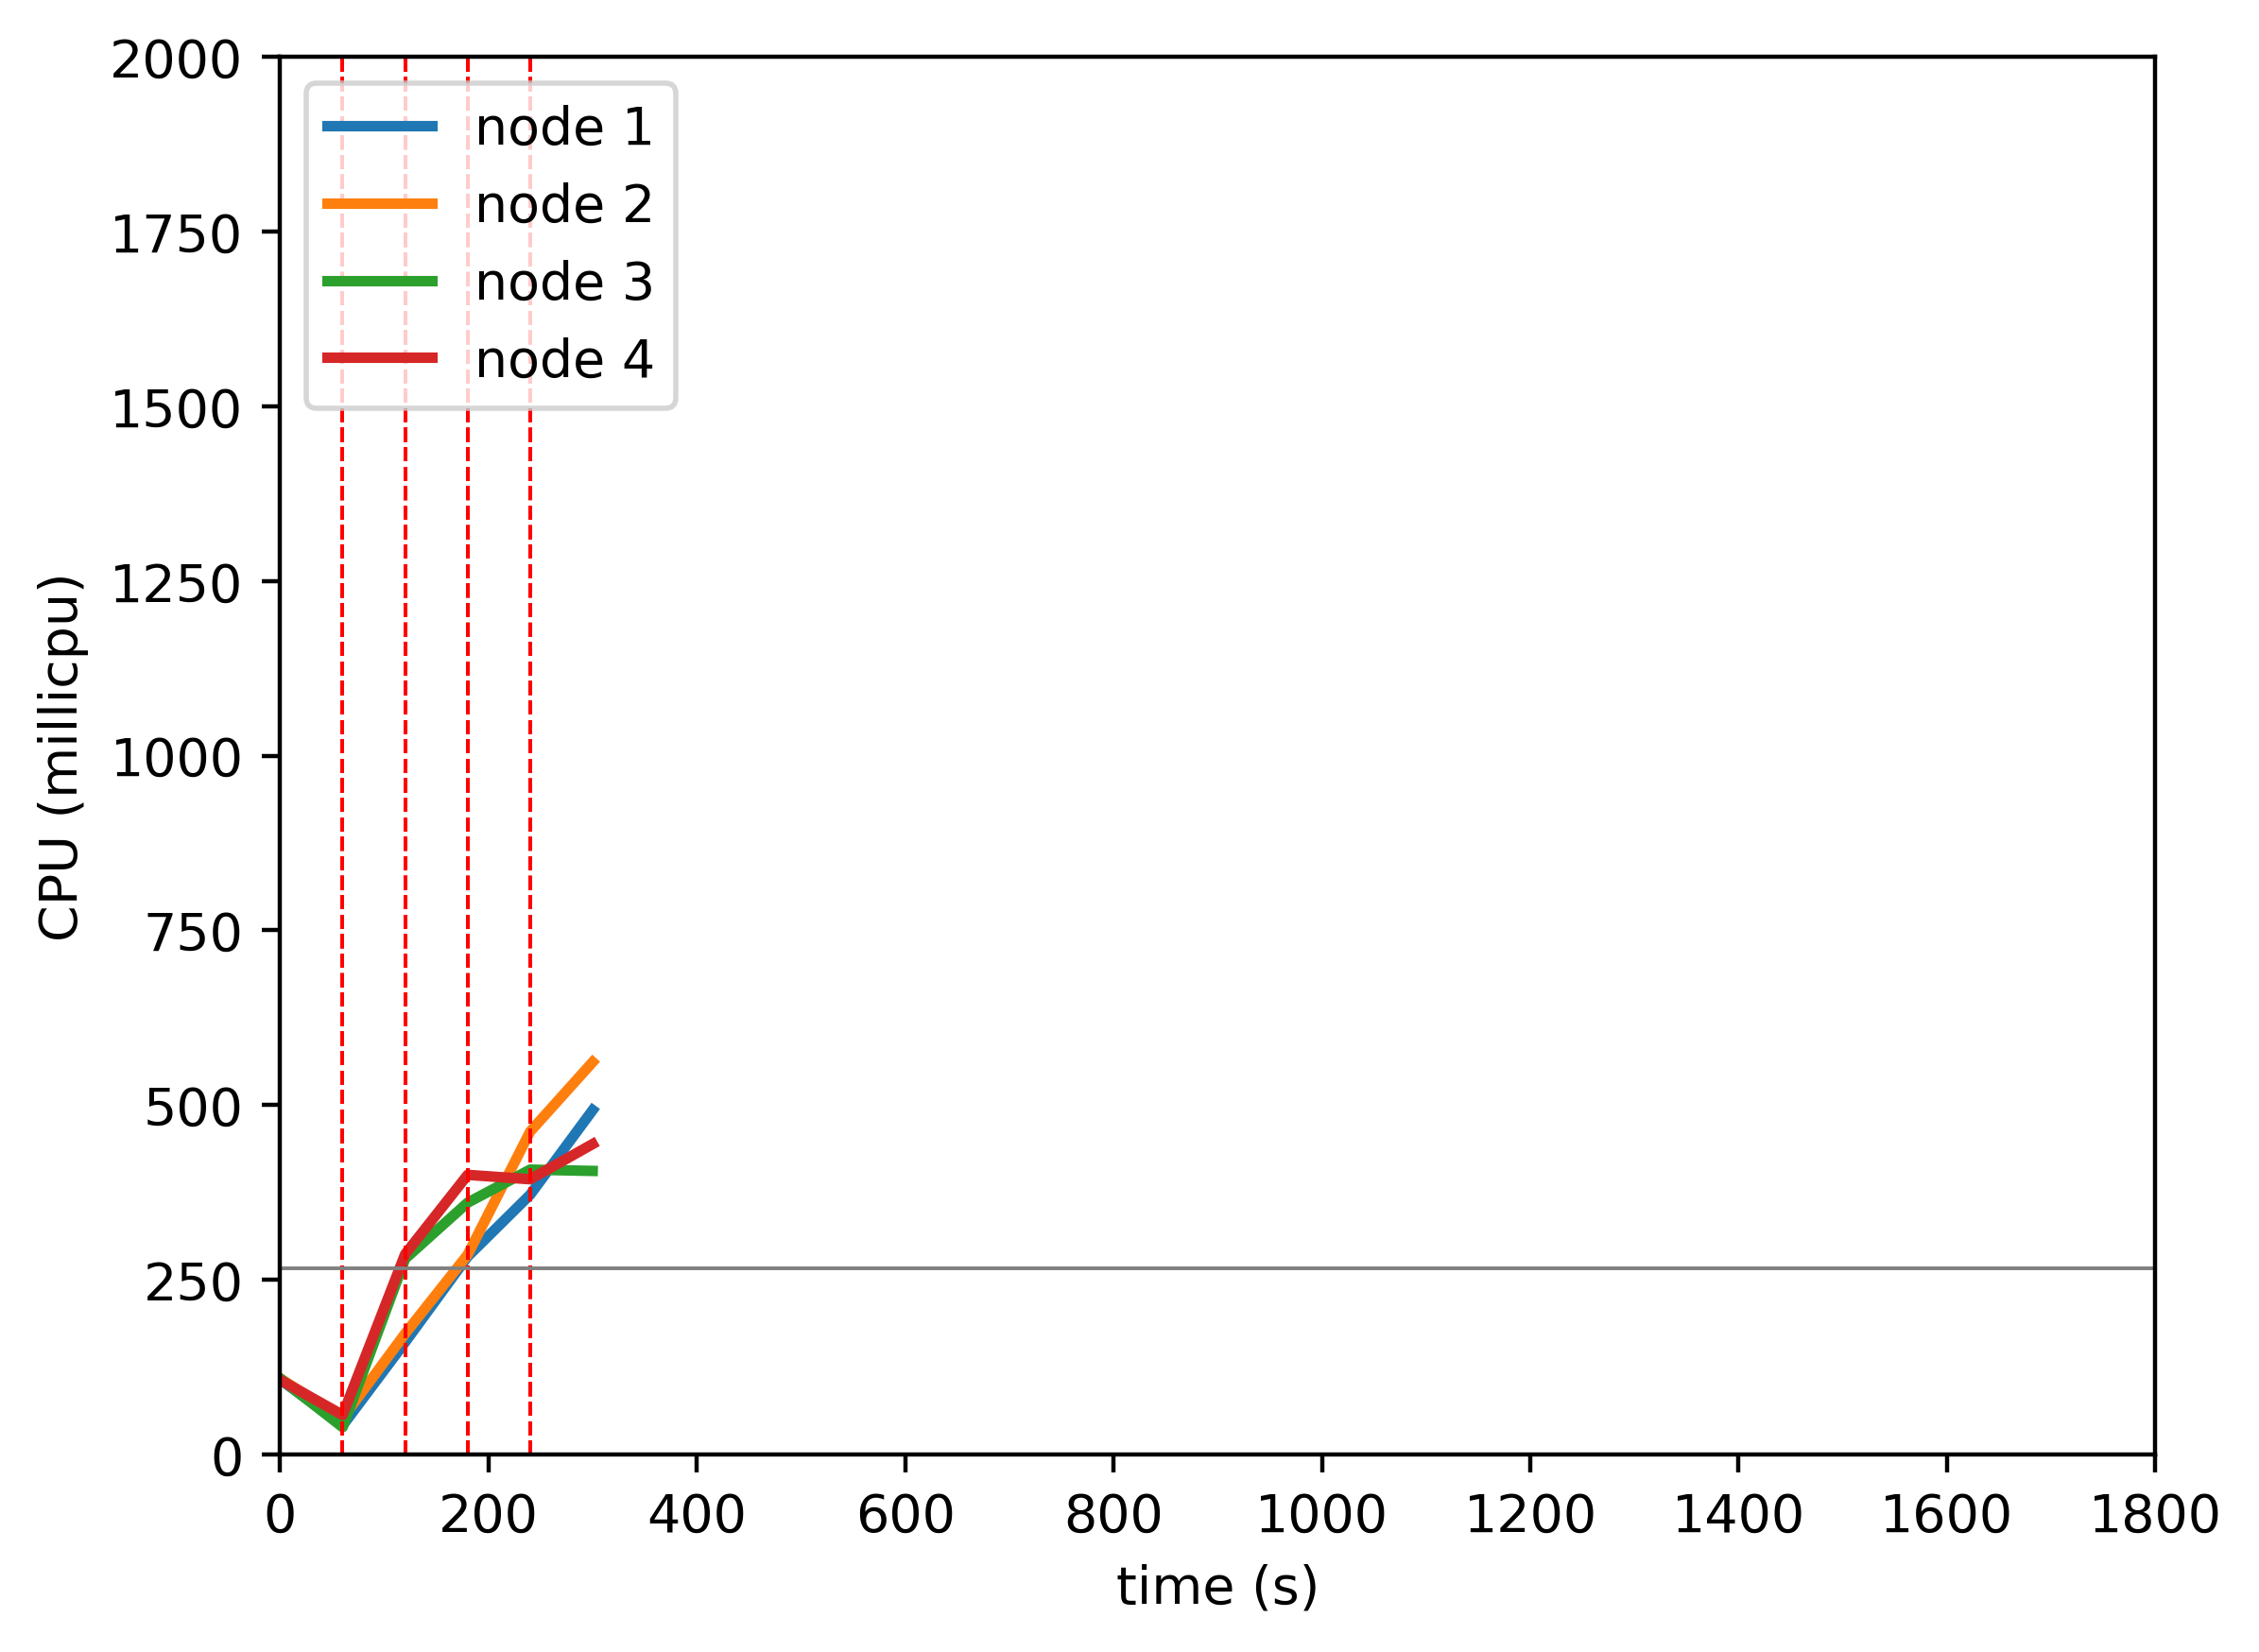

The file beside this chart, header and first rows:
timestamp, ppgcc-m02_pod_amount, ppgcc-m02_memory, ppgcc-m02_cpu, ppgcc-m03_pod_amount, ppgcc-m03_memory, ppgcc-m03_cpu, ppgcc-m04_pod_amount, ppgcc-m04_memory, ppgcc-m04_cpu, ppgcc-m05_pod_amount, ppgcc-m05_memory, ppgcc-m05_cpu
0, 5, 1025684, 107368605, 5, 1029592, 108672104, 5, 1031256, 108765507, 5, 1021568, 106604780
60, 5, 1026740, 41250778, 5, 1031044, 51913697, 5, 1034160, 38942412, 5, 1023680, 56392993
120, 1, 988420, 160669630, 1, 991840, 172889948, 8, 1075080, 279965862, 10, 1087700, 286587076
180, 4, 1025380, 283160809, 4, 1030384, 285760740, 7, 1069800, 360297867, 5, 1041448, 400102460
240, 5, 1040824, 371679020, 5, 1046752, 462075811, 5, 1054092, 407589485, 5, 1041316, 393811347
300, 4, 1036072, 492808271, 5, 1050052, 561538247, 6, 1067688, 405736137, 5, 1046860, 444234021
